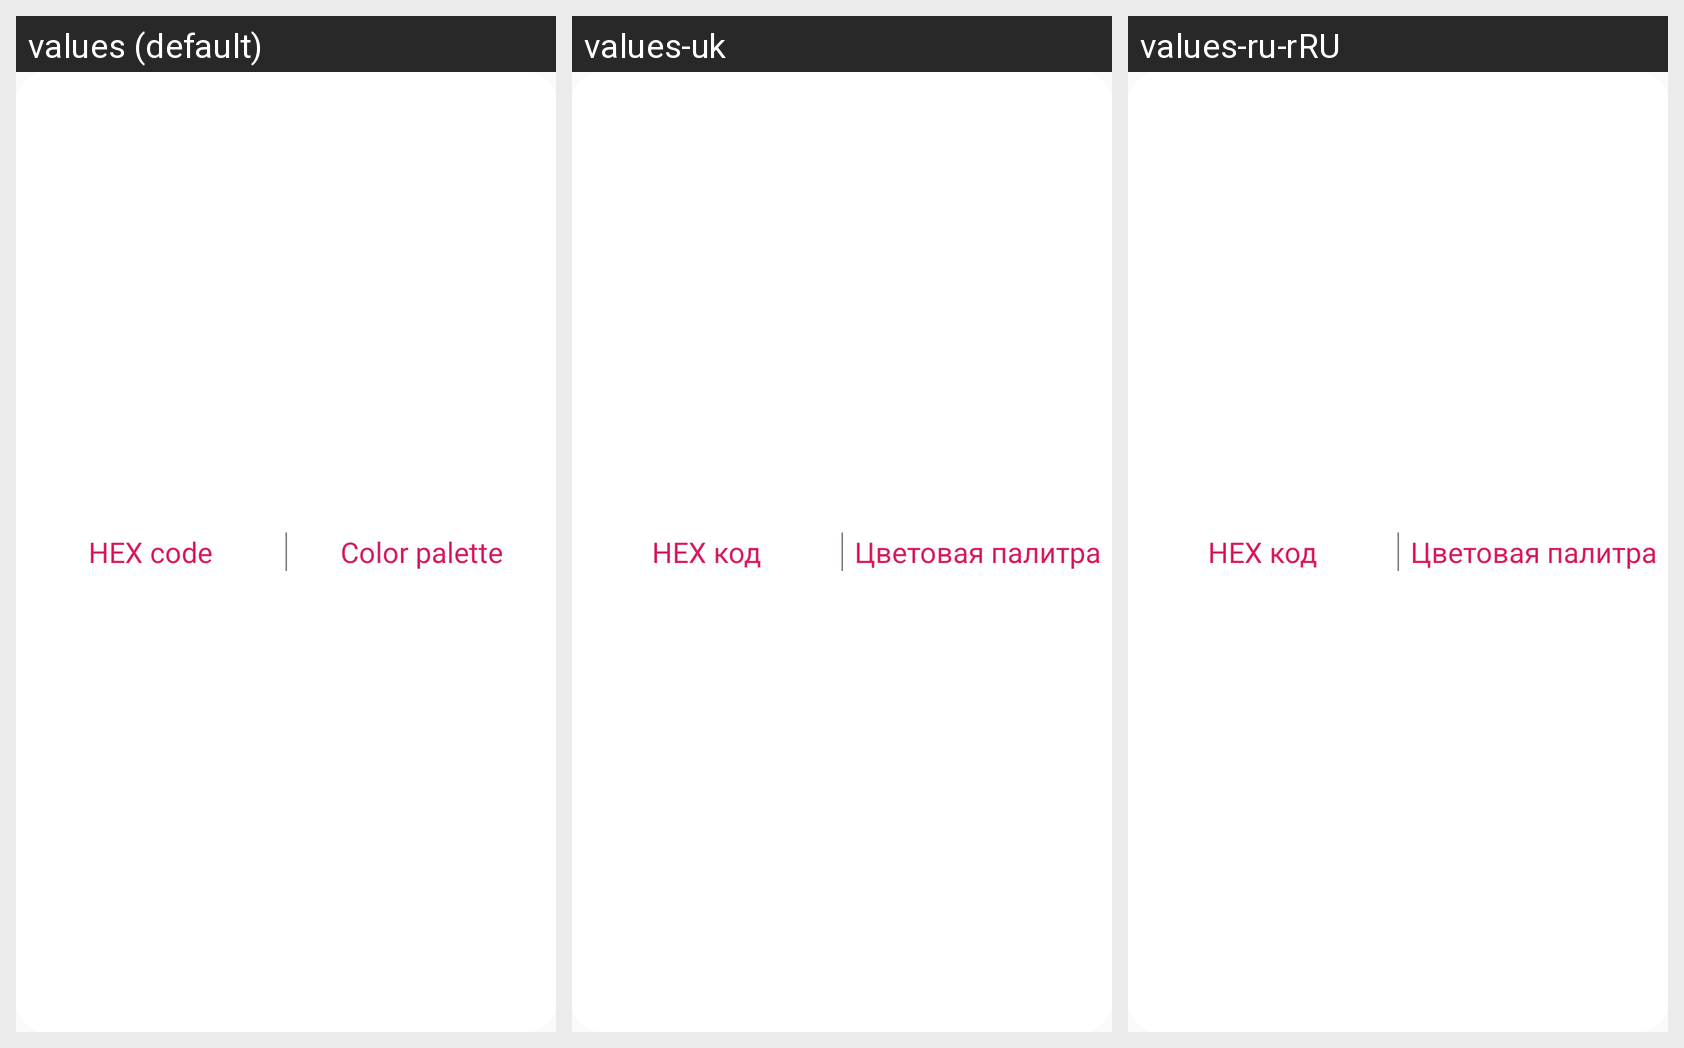

This grid shows one Android layout under several languages. Give, for every string resource on the screen, its name, the default text and each shown locale's text.
Android screen res/layout/type_color.xml rendered under 3 locales, left to right: values (default), values-uk, values-ru-rRU. Device: Nexus 5 (rendered at 1080×1920; each locale shown at half size, 540×960, under a caption strip naming it); theme AppTheme.
Strings drawn on this screen, with the default value and each locale's value (text and hints the layout hard-codes, and strings that could not be matched under every locale, appear in the picture but are not listed):

HEX_code
  values: HEX code
  values-uk: HEX код
  values-ru-rRU: HEX код

Choose_color
  values: Color palette
  values-uk: Цветовая палитра
  values-ru-rRU: Цветовая палитра
